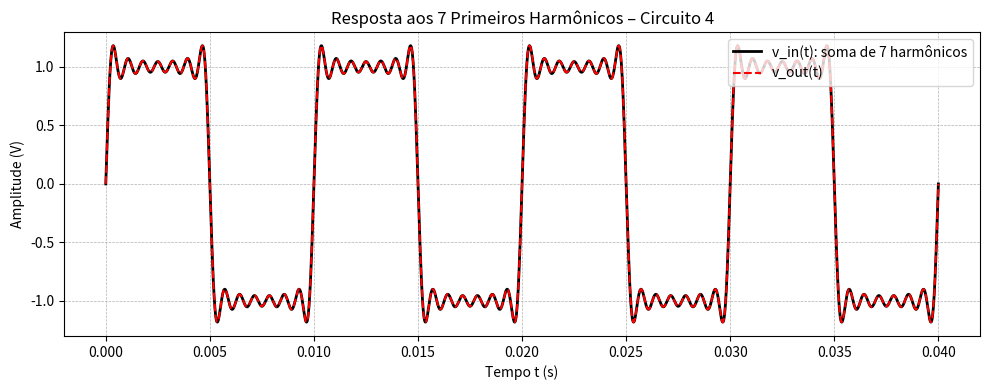

Recreate this plot in Python.
import numpy as np
from scipy import signal
import matplotlib.pyplot as plt

# Parâmetros da onda quadrada
f = 100                      # Hz
omega = 2 * np.pi * f        # rad/s
T = 1 / f
t = np.linspace(0, 4 * T, 2000)

# Harmônicos: n = 1, 3, 5, 7, 9, 11, 13
harmonics = [1, 3, 5, 7, 9, 11, 13]
v_in = np.zeros_like(t)

# Soma dos 7 harmônicos
for n in harmonics:
    v_in += (4 / (n * np.pi)) * np.sin(n * omega * t)

# Saída do circuito (ganho unitário)
v_out = v_in

# Gráfico
plt.figure(figsize=(10, 4))
plt.plot(t, v_in, label='v_in(t): soma de 7 harmônicos', linewidth=2, color='black')
plt.plot(t, v_out, '--', label='v_out(t)', linewidth=1.5, color='red')
plt.title('Resposta aos 7 Primeiros Harmônicos – Circuito 4')
plt.xlabel('Tempo t (s)')
plt.ylabel('Amplitude (V)')
plt.grid(True, linestyle='--', linewidth=0.5)
plt.legend(loc='upper right')
plt.tight_layout()
plt.show()